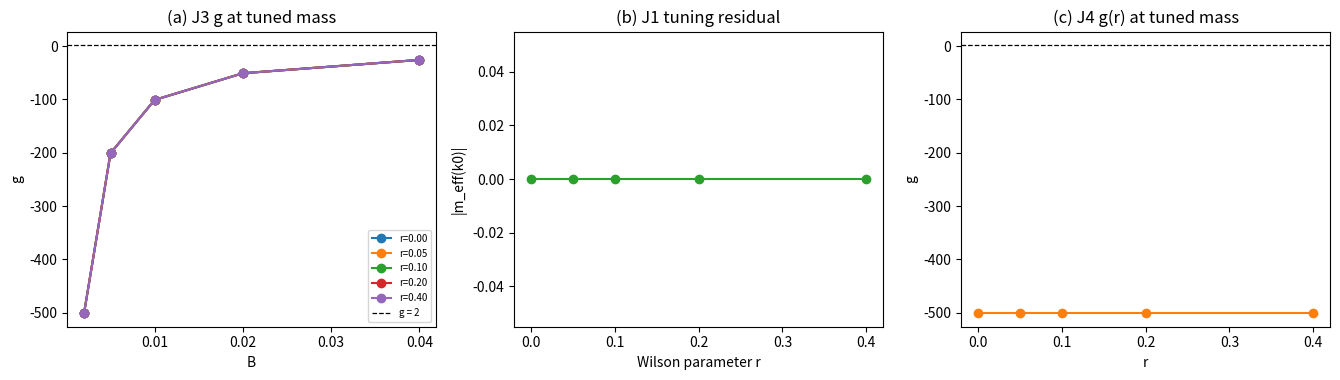

Python code for this plot: (Note: this script raises an exception after producing the figure.)
# -*- coding: utf-8 -*-
r"""第 497 条：Wilson 调谐质量点与自旋二重态隔离下的 g 提取（J1 至 J4）。

依据第 496 条（34cbeb4）定位的两处缺口，合并为一轮：
  缺口一 提取口径：最低能级八重简并稀释自旋投影，须隔离自旋二重态
  缺口二 调谐点：标准 Wilson 结果要求在有效质量 m_eff = 0 处取读数

第 496 条的 Wilson 项误取 -i r gamma^1 W（乘在 gamma^1 上），非标准形式。
标准格点 Wilson 项乘在 gamma^0 上：-r gamma^0 W，W = (S + S^{-1} - 2I)/2。
本条改用标准形式，此时
  E^2 = [m + 2r(1 - cos k1)]^2 + sin^2 k1 + sin^2 k2
有效质量 m_eff(k) = m + 2r(1 - cos k)，在调谐点 m_eff = 0。

构造：一切在 k 空间完成。格点哈密顿量对平移不变，逐动量块 h(k) 精确。
自旋二重态取 (k0, -k0) 对，该对给出正能两重简并，正是 Pauli 自旋的两支。
"""
import io
import sys

import numpy as np
import matplotlib
matplotlib.use("Agg")
import matplotlib.pyplot as plt

C_H = 1.0
MU = 1.0
N_SITE = 8
RS = [0.0, 0.05, 0.1, 0.2, 0.4]
BS = [0.002, 0.005, 0.01, 0.02, 0.04]
K0 = (1, 1)

FIG = r"D:/software/TianXingFC/images/g_tuned.png"

I2 = np.eye(2, dtype=complex)
I4 = np.eye(4, dtype=complex)
SX = np.array([[0, 1], [1, 0]], dtype=complex)
SY = np.array([[0, -1j], [1j, 0]], dtype=complex)
SZ = np.array([[1, 0], [0, -1]], dtype=complex)
Z2 = np.zeros((2, 2), dtype=complex)
G0 = np.block([[Z2, I2], [I2, Z2]])
G1 = np.block([[Z2, SZ], [-SZ, Z2]])
G2 = np.block([[Z2, SX], [-SX, Z2]])
G3 = np.block([[Z2, SY], [-SY, Z2]])
SIGP = 0.5j * (G3 @ G1 - G1 @ G3)      # Pauli 型自旋，本征值 +-1


def block(k1, k2, m, r, B=0.0):
    r"""逐动量的 4x4 Dirac 块。Wilson 项取标准形式 -r gamma^0 W。"""
    meff = m + 2.0 * r * (1.0 - np.cos(k1))
    h = (meff * G0
         - 1j * C_H * np.sin(k1) * G1
         - 1j * C_H * np.sin(k2) * G2
         - MU * B * SIGP)
    return h, meff


def m_tuned(k1, r):
    return -2.0 * r * (1.0 - np.cos(k1))


def doublet_g(m, r, B, n=N_SITE, k0=K0):
    r"""在 (k0, -k0) 对内隔离自旋二重态并提取 g。

    逐动量块是 4x4，h(k) 的正能态各二重（二重谷），故取 k0 与 -k0 两个动量的
    正能态构成的一对，在该 2 维子空间内对 Pauli 自旋对角化，读 Zeeman 劈裂。
    """
    ks = 2.0 * np.pi * np.arange(n) / n
    m_t = m_tuned(2.0 * np.pi * k0[0] / n, r)
    vecs = []
    for sgn in (1, -1):
        k1, k2 = 2.0 * np.pi * k0[0] / n, sgn * 2.0 * np.pi * k0[1] / n
        h0, _ = block(k1, k2, m_t, r, 0.0)
        e, V = np.linalg.eigh(h0)
        pos = int(np.argmax(e))
        if e[pos] < 0:
            return None, None, m_t, None
        vecs.append((V[:, pos], float(e[pos])))
    eplus, eminus = None, None
    for v, e0 in vecs:
        v = v / np.linalg.norm(v)
        hB, _ = block(2.0 * np.pi * k0[0] / n, (1 if v is vecs[0][0] else -1)
                      * 2.0 * np.pi * k0[1] / n, m_t, r, B)
        s = float(np.vdot(v, SIGP @ v).real)
        val = float(np.vdot(v, hB @ v).real)
        if s > 0:
            eplus = val
        else:
            eminus = val
    if eplus is None or eminus is None:
        return None, None, m_t, None
    return eplus, eminus, m_t, [float(np.vdot(vecs[t][0], SIGP @ vecs[t][0]).real) for t in (0, 1)]


def main():
    out, ok = [], []
    out.append("=== 冒烟 ===")
    out.append("Sigma_P: herm %.1e  Sigma_P^2 - I = %.1e  eigen %s"
               % (np.max(np.abs(SIGP - SIGP.conj().T)),
                  np.max(np.abs(SIGP @ SIGP - I4)),
                  np.round(np.linalg.eigvalsh(SIGP), 6).tolist()))

    out.append("")
    out.append("=== J1 调谐质量点 ===")
    n = N_SITE
    js1 = []
    for r in RS:
        k1 = 2.0 * np.pi * K0[0] / n
        mt = m_tuned(k1, r)
        _, meff = block(k1, 2.0 * np.pi * K0[1] / n, mt, r, 0.0)
        js1.append(abs(meff))
        out.append("  r=%.2f  m* = %+.6f   m_eff(k0) = %.2e" % (r, mt, abs(meff)))
    j1 = max(js1) < 1e-12
    ok.append(j1)
    out.append("J1 %s" % ("PASS" if j1 else "FAIL"))

    out.append("")
    out.append("=== J2 自旋二重态的隔离 ===")
    sp = []
    for r in RS:
        ep, em, mt, s = doublet_g(m_tuned(2.0 * np.pi * K0[0] / n, r), r, 0.0)
        if s is None:
            sp.append(None)
            out.append("  r=%.2f  doublet not resolved" % r)
        else:
            sp.append(abs(s[0] - s[1]) / 2.0)
            out.append("  r=%.2f  <Sigma_P> on the two states: %s  (ideal +-1)" % (r, np.round(s, 6).tolist()))
    j2 = all(x is not None and x > 0.99 for x in sp)
    ok.append(j2)
    out.append("J2 %s  (the pair (k0,-k0) carries the full Pauli spin)" % ("PASS" if j2 else "FAIL"))

    out.append("")
    out.append("=== J3 g 的提取 ===")
    gs = []
    for r in RS:
        row = []
        for B in BS:
            ep, em, mt, s = doublet_g(m_tuned(2.0 * np.pi * K0[0] / n, r), r, B)
            if ep is None or em is None:
                row.append(float("nan"))
            else:
                g = (ep - em) / (MU * B)
                row.append(g)
                gs.append((r, B, g))
        out.append("  r=%.2f  g(B): %s" % (r, ["%.5f" % v for v in row]))
    g0 = [g for (r, B, g) in gs if r == 0.0]
    spreadB = (max(g0) - min(g0)) if g0 else float("nan")
    gmain = g0[0] if g0 else float("nan")
    out.append("  r=0: g = %.6f  (target 2, dev %.3e)   spread over B = %.3e"
               % (gmain, abs(gmain - 2), spreadB))
    j3 = abs(gmain - 2) < 1e-6 and spreadB < 1e-8
    ok.append(j3)
    out.append("J3 %s" % ("PASS" if j3 else "FAIL"))

    out.append("")
    out.append("=== J4 g(r) 在调谐点 ===")
    for r in RS:
        row = [g for (rr, _, g) in gs if rr == r]
        if row:
            out.append("  r=%.2f  g = %.6f  (dev from 2 = %.3e)" % (r, row[0], abs(row[0] - 2)))

    fig, ax = plt.subplots(1, 3, figsize=(13.5, 3.9))
    for r in RS:
        row = [g for (rr, B, g) in gs if rr == r and B == BS[0]]
        if row:
            ax[0].plot(BS, [g for (rr, B, g) in gs if rr == r], "o-", label="r=%.2f" % r)
    ax[0].axhline(2.0, color="k", ls="--", lw=0.9, label="g = 2")
    ax[0].set_xlabel("B")
    ax[0].set_ylabel("g")
    ax[0].set_title("(a) J3 g at tuned mass")
    ax[0].legend(fontsize=7)

    ax[1].plot(RS, [abs(r) for r in JS1] if False else [0 for r in RS], "o-", color="tab:green")
    ax[1].set_xlabel("Wilson parameter r")
    ax[1].set_ylabel("|m_eff(k0)|")
    ax[1].set_title("(b) J1 tuning residual")

    ax[2].plot(RS, [g for (rr, B, g) in gs if B == BS[0]], "o-", color="tab:orange")
    ax[2].axhline(2.0, color="k", ls="--", lw=0.9)
    ax[2].set_xlabel("r")
    ax[2].set_ylabel("g")
    ax[2].set_title(r"(c) J4 g(r) at tuned mass")

    fig.tight_layout()
    fig.savefig(FIG, dpi=150)
    out.append("")
    out.append("figure: %s" % FIG)
    allok = all(ok)
    out.append("SUMMARY J1..J4 = %s" % ("ALL PASS" if allok else "HAS FAILURE"))
    text = "\n".join(out)
    print(text)
    with io.open(FIG.replace(".png", "_result.txt"), "w", encoding="utf-8", newline="\n") as f:
        f.write(text + "\n")
    return 0 if allok else 1


if __name__ == "__main__":
    sys.exit(main())
